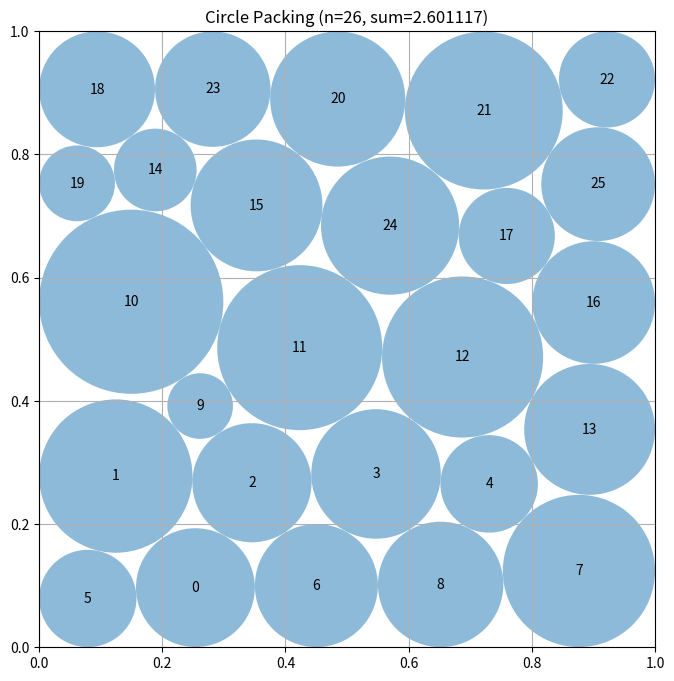

The matplotlib source for this figure:
# EVOLVE-BLOCK-START
"""Optimized circle packing for n=26 using trust-constr with simultaneous radius optimization"""
import numpy as np
from scipy.optimize import minimize, LinearConstraint, NonlinearConstraint
from scipy.sparse import lil_matrix

def construct_packing():
    """
    Optimize all 78 variables (26 centers + 26 radii) simultaneously.
    Uses trust-constr with explicit linear wall constraints and nonlinear overlap constraints.
    """
    n = 26
    best_sum, best_result = 0, None
    
    def objective(vars):
        """Minimize negative sum of radii."""
        radii = vars[2::3]
        return -np.sum(radii)
    
    def objective_grad(vars):
        """Gradient of objective."""
        grad = np.zeros(3 * n)
        grad[2::3] = -1.0
        return grad
    
    def overlap_constraints(vars):
        """Nonlinear constraints: ||c_i - c_j||^2 >= (r_i + r_j)^2."""
        radii = vars[2::3]
        centers = vars.reshape(n, 3)[:, :2]
        
        m = n * (n - 1) // 2
        vals = np.zeros(m)
        idx = 0
        for i in range(n):
            for j in range(i + 1, n):
                dx = centers[i, 0] - centers[j, 0]
                dy = centers[i, 1] - centers[j, 1]
                vals[idx] = dx*dx + dy*dy - (radii[i] + radii[j])**2
                idx += 1
        return vals
    
    def overlap_jacobian(vars):
        """Sparse Jacobian for overlap constraints."""
        radii = vars[2::3]
        centers = vars.reshape(n, 3)[:, :2]
        
        m = n * (n - 1) // 2
        jac = lil_matrix((m, 3 * n))
        idx = 0
        for i in range(n):
            for j in range(i + 1, n):
                dx = centers[i, 0] - centers[j, 0]
                dy = centers[i, 1] - centers[j, 1]
                r_sum = radii[i] + radii[j]
                
                jac[idx, 3*i] = 2*dx
                jac[idx, 3*i+1] = 2*dy
                jac[idx, 3*i+2] = -2*r_sum
                jac[idx, 3*j] = -2*dx
                jac[idx, 3*j+1] = -2*dy
                jac[idx, 3*j+2] = -2*r_sum
                idx += 1
        return jac
    
    # Wall constraints as linear: x_i - r_i >= 0, -x_i - r_i >= -1, etc.
    A = lil_matrix((4*n, 3*n))
    b = np.zeros(4*n)
    for i in range(n):
        A[4*i, 3*i] = 1; A[4*i, 3*i+2] = -1; b[4*i] = 0
        A[4*i+1, 3*i] = -1; A[4*i+1, 3*i+2] = -1; b[4*i+1] = -1
        A[4*i+2, 3*i+1] = 1; A[4*i+2, 3*i+2] = -1; b[4*i+2] = 0
        A[4*i+3, 3*i+1] = -1; A[4*i+3, 3*i+2] = -1; b[4*i+3] = -1
    
    wall_constraint = LinearConstraint(A.tocsr(), lb=b, ub=np.inf)
    overlap_constraint = NonlinearConstraint(overlap_constraints, lb=0, ub=np.inf, jac=overlap_jacobian)
    
    for seed in range(12):
        np.random.seed(seed)
        x0 = np.zeros(3 * n)
        
        # Hexagonal grid initialization
        rows = [5, 4, 5, 4, 5, 3]
        y_step = 1.0 / (len(rows) + 1)
        idx = 0
        for row_idx, count in enumerate(rows):
            y = y_step * (row_idx + 1)
            x_step = 1.0 / (count + 1)
            for i in range(count):
                x = x_step * (i + 1)
                if row_idx % 2 == 1:
                    x += x_step * 0.5
                x0[3*idx] = np.clip(x + np.random.uniform(-0.02, 0.02), 0.03, 0.97)
                x0[3*idx+1] = np.clip(y + np.random.uniform(-0.02, 0.02), 0.03, 0.97)
                x0[3*idx+2] = 0.04 + np.random.uniform(0, 0.02)
                idx += 1
        
        bounds = [(0.02, 0.98), (0.02, 0.98), (0.005, 0.25)] * n
        
        try:
            result = minimize(objective, x0, method='trust-constr',
                            jac=objective_grad,
                            constraints=[wall_constraint, overlap_constraint],
                            bounds=bounds,
                            options={'maxiter': 800, 'gtol': 1e-7, 'verbose': 0})
            
            radii = result.x[2::3]
            sum_radii = np.sum(radii[radii > 0])
            
            if sum_radii > best_sum:
                best_sum = sum_radii
                best_result = result.x.copy()
        except:
            continue
    
    if best_result is None:
        best_result = x0
    
    centers = best_result.reshape(n, 3)[:, :2]
    radii = np.maximum(best_result[2::3], 1e-8)
    
    return centers, radii, np.sum(radii)
# EVOLVE-BLOCK-END


# This part remains fixed (not evolved)
def run_packing():
    """Run the circle packing constructor for n=26"""
    centers, radii, sum_radii = construct_packing()
    return centers, radii, sum_radii


def visualize(centers, radii):
    """
    Visualize the circle packing

    Args:
        centers: np.array of shape (n, 2) with (x, y) coordinates
        radii: np.array of shape (n) with radius of each circle
    """
    import matplotlib.pyplot as plt
    from matplotlib.patches import Circle

    fig, ax = plt.subplots(figsize=(8, 8))

    # Draw unit square
    ax.set_xlim(0, 1)
    ax.set_ylim(0, 1)
    ax.set_aspect("equal")
    ax.grid(True)

    # Draw circles
    for i, (center, radius) in enumerate(zip(centers, radii)):
        circle = Circle(center, radius, alpha=0.5)
        ax.add_patch(circle)
        ax.text(center[0], center[1], str(i), ha="center", va="center")

    plt.title(f"Circle Packing (n={len(centers)}, sum={sum(radii):.6f})")
    plt.show()


if __name__ == "__main__":
    centers, radii, sum_radii = run_packing()
    print(f"Sum of radii: {sum_radii}")
    # AlphaEvolve improved this to 2.635

    # Uncomment to visualize:
    visualize(centers, radii)
